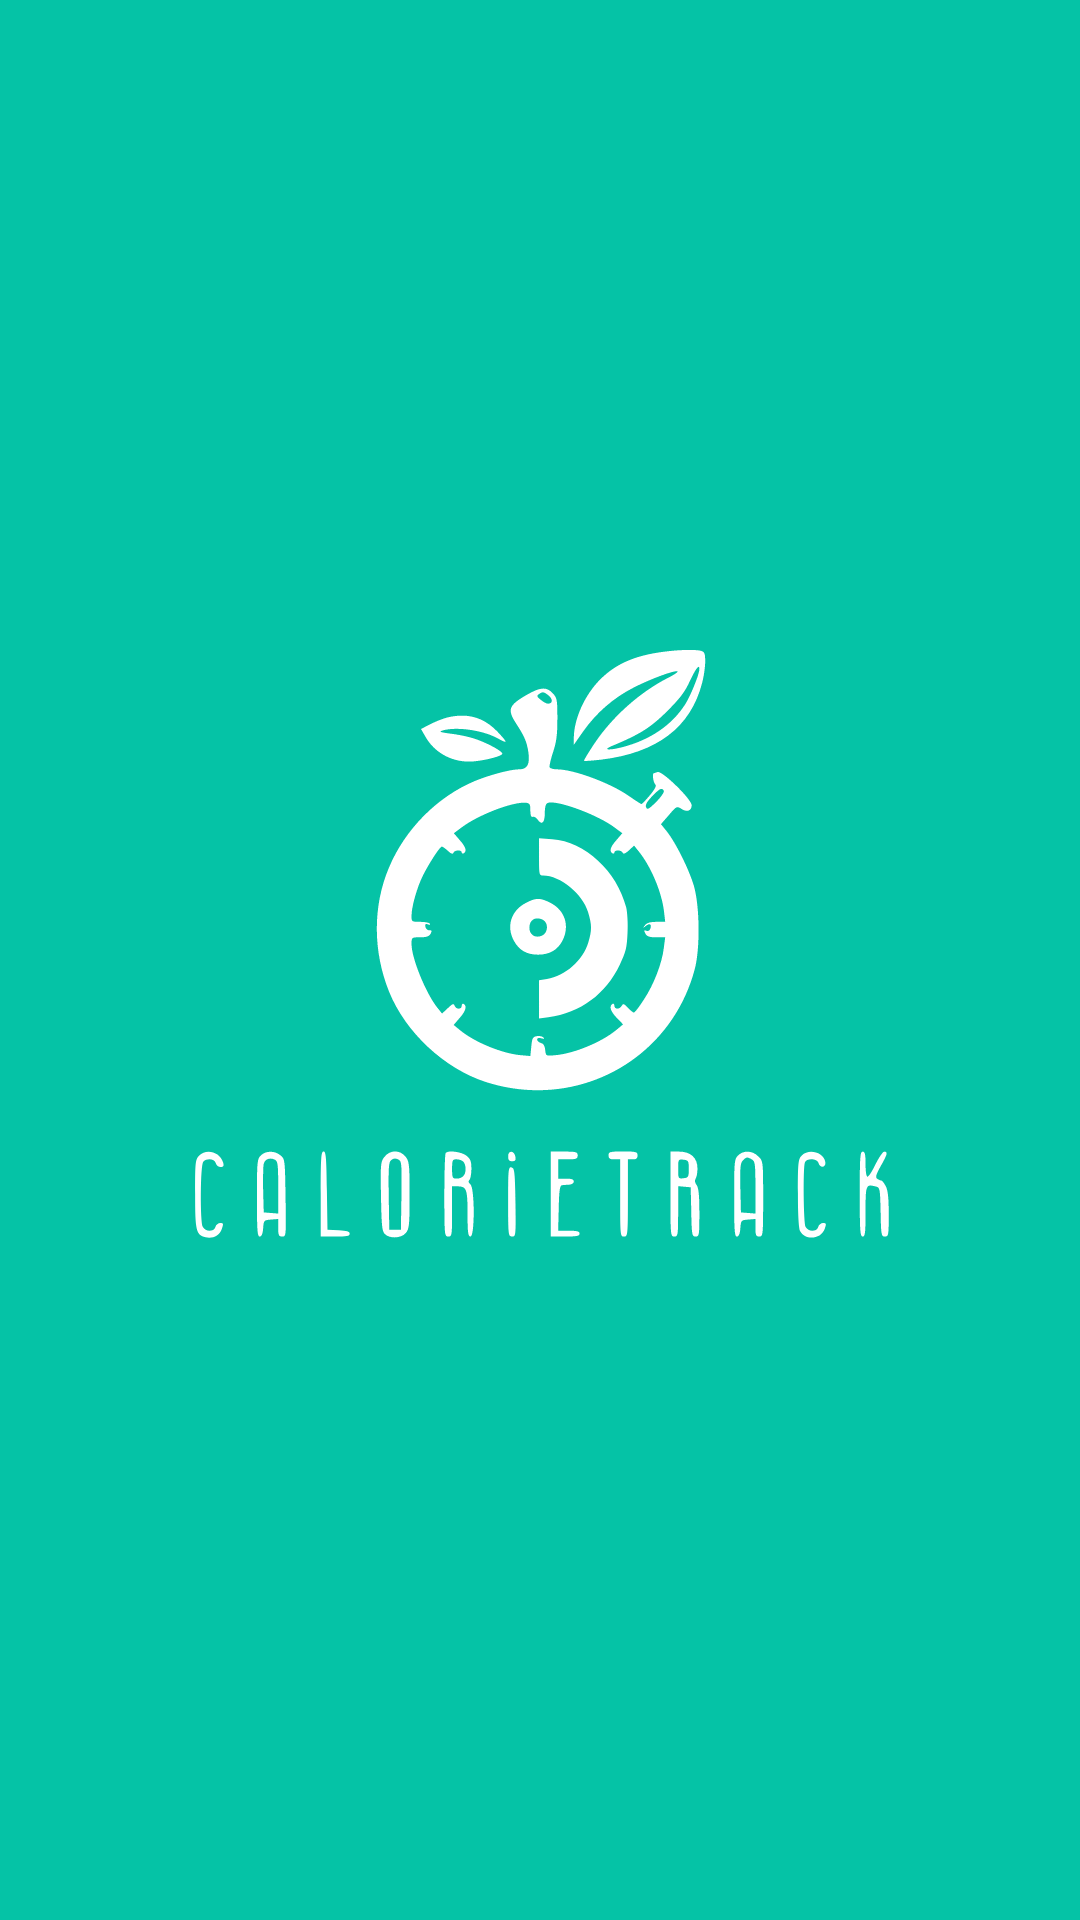

The Android layout XML behind this screen, and the referenced resources:
<!-- AndroidManifest.xml: application theme Theme.CalorieTrack -->
<!-- res/layout/activity_splash_screen.xml -->
<?xml version="1.0" encoding="utf-8"?>
<RelativeLayout xmlns:android="http://schemas.android.com/apk/res/android"
    xmlns:app="http://schemas.android.com/apk/res-auto"
    xmlns:tools="http://schemas.android.com/tools"
    android:layout_width="match_parent"
    android:layout_height="match_parent"
    android:background="#05C3A6">

    <ImageView
        android:id="@+id/logoImageView"
        android:layout_width="wrap_content"
        android:layout_height="wrap_content"
        android:layout_centerInParent="true"
        android:layout_gravity="center"
        android:contentDescription="Logo"
        android:src="@drawable/ic_logo_calorietrack" />
</RelativeLayout>
<!-- resources referenced by this layout -->
<resources>
  <!-- drawable ic_logo_calorietrack: vector/xml drawable (drawable, 9455 chars, omitted) -->
  <style name="Theme.CalorieTrack" parent="Base.Theme.CalorieTrack" />
  <style name="Base.Theme.CalorieTrack" parent="Theme.Material3.DayNight.NoActionBar">
          
          
      </style>
</resources>
